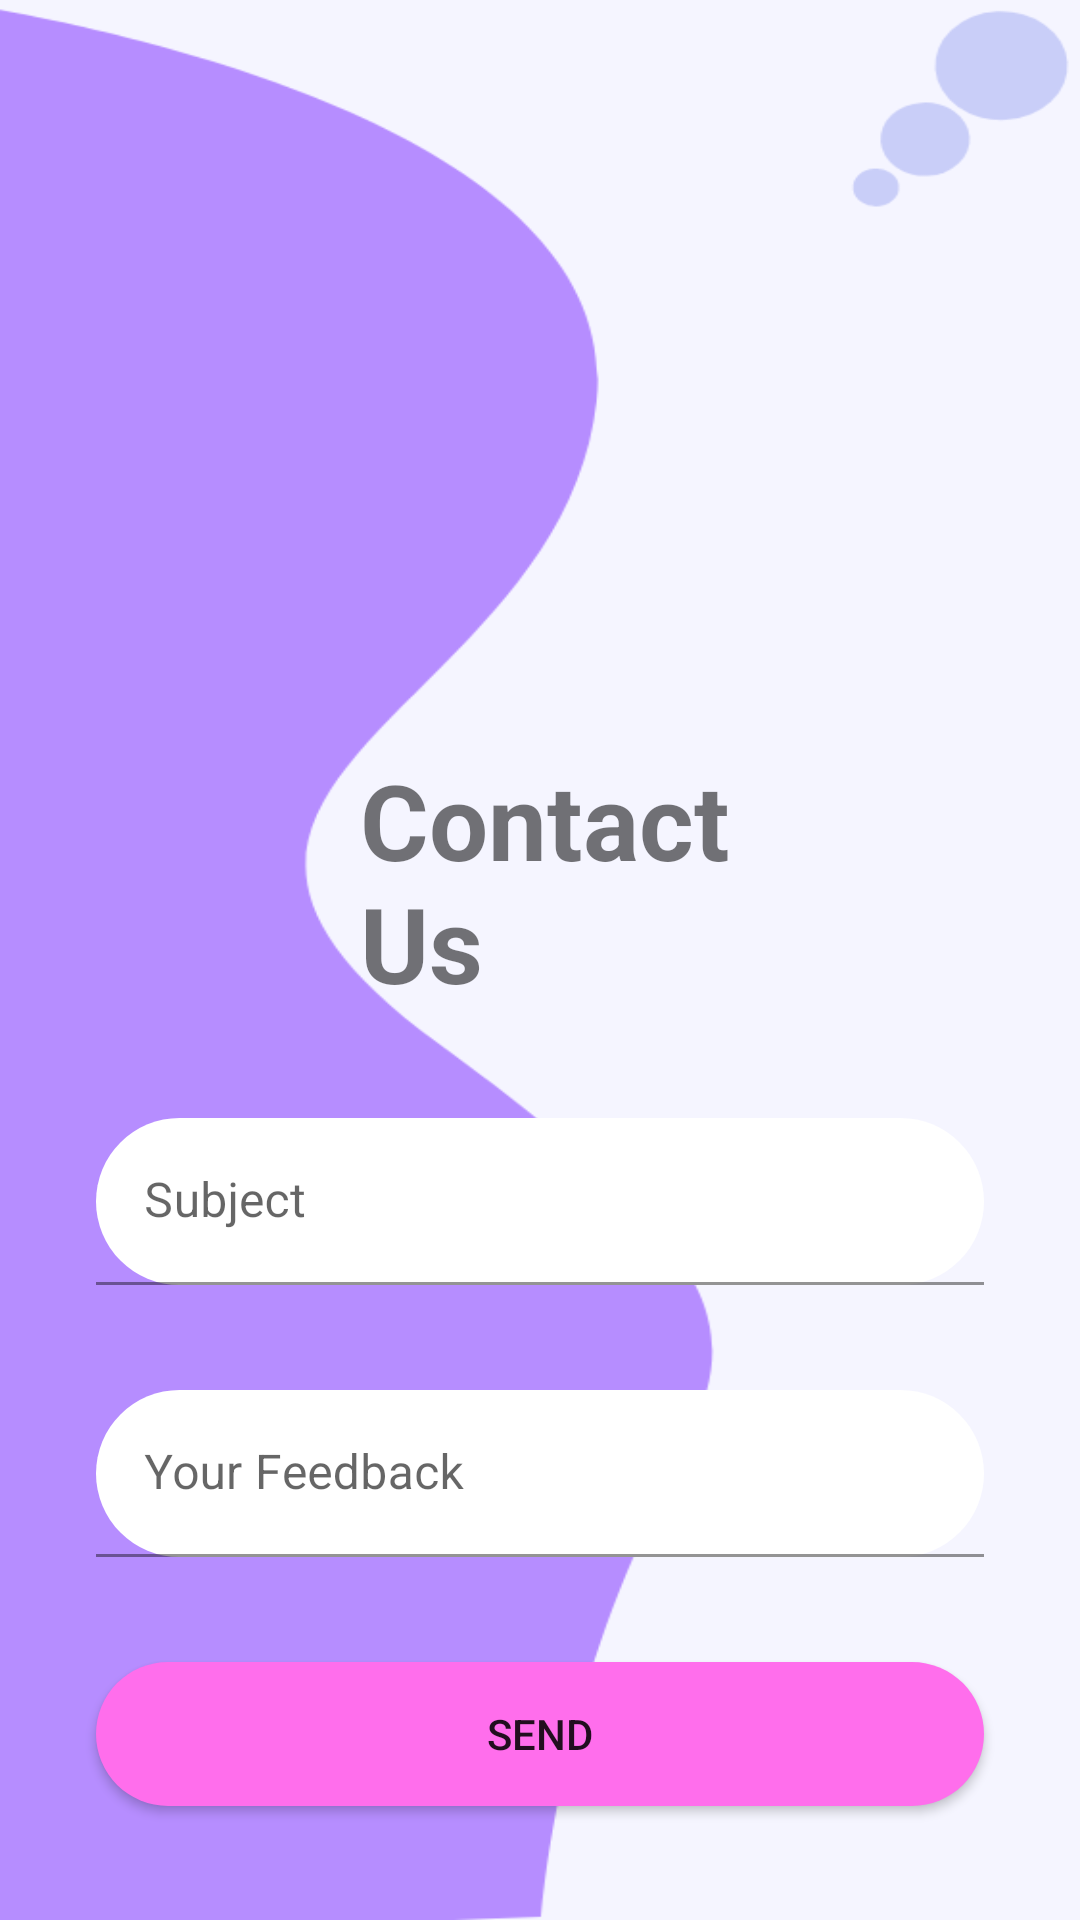

Here is an Android app screen rendered from its layout file. Give the layout XML and the strings, colors and styles it references.
<!-- AndroidManifest.xml: application theme Theme.Midterm_LAB -->
<!-- res/layout/activity_contact.xml -->
<?xml version="1.0" encoding="utf-8"?>
<androidx.constraintlayout.widget.ConstraintLayout xmlns:android="http://schemas.android.com/apk/res/android"
    xmlns:app="http://schemas.android.com/apk/res-auto"
    xmlns:tools="http://schemas.android.com/tools"
    android:layout_width="match_parent"
    android:layout_height="match_parent"
    android:background="@drawable/bg_main_activity_reverse"
    tools:context=".activity_contact">


    <ImageView
        android:id="@+id/imageView"
        android:layout_width="120dp"
        android:layout_height="120dp"
        android:layout_marginTop="86dp"
        app:layout_constraintEnd_toEndOf="parent"
        app:layout_constraintStart_toStartOf="parent"
        app:layout_constraintTop_toTopOf="parent"
        app:srcCompat="@drawable/envelope" />

    <LinearLayout
        android:layout_width="match_parent"
        android:layout_height="match_parent"
        android:orientation="vertical">

        <TextView
            android:id="@+id/textView5"
            android:layout_width="match_parent"
            android:layout_height="wrap_content"
            android:layout_marginStart="120dp"
            android:layout_marginTop="250dp"
            android:layout_marginEnd="80dp"
            android:text="Contact Us"
            android:textSize="35sp"
            android:textStyle="bold"
            android:layout_marginLeft="120dp"
            android:layout_marginRight="100dp" />

        <com.google.android.material.textfield.TextInputLayout
            android:id="@+id/subjectplaceholder"
            android:layout_width="match_parent"
            android:layout_height="wrap_content"
            android:layout_marginStart="32dp"
            android:layout_marginTop="35dp"
            android:layout_marginEnd="32dp"
            android:hint="Subject">

            
            <com.google.android.material.textfield.TextInputEditText
                android:id="@+id/subjectTxt"
                android:background="@drawable/custom_input"
                android:layout_width="match_parent"
                android:layout_height="wrap_content" />

        </com.google.android.material.textfield.TextInputLayout>

        <com.google.android.material.textfield.TextInputLayout
            android:id="@+id/feedbackplaceholder"
            android:layout_width="match_parent"
            android:layout_height="wrap_content"
            android:layout_marginStart="32dp"
            android:layout_marginTop="35dp"
            android:layout_marginEnd="32dp"
            android:hint="Your Feedback">

            
            <com.google.android.material.textfield.TextInputEditText
                android:id="@+id/feedbackTxt"
                android:background="@drawable/custom_input"
                android:layout_width="match_parent"
                android:layout_height="wrap_content" />

        </com.google.android.material.textfield.TextInputLayout>

        
        <Button
            android:id="@+id/sendbtn"
            android:layout_width="match_parent"
            android:layout_height="wrap_content"
            android:layout_marginStart="32dp"
            android:layout_marginTop="35dp"
            android:layout_marginEnd="32dp"
            android:onClick="createEmail"
            android:background="@drawable/custom_button"
            android:backgroundTint="#FF6EEC"
            android:text="Send" />

    </LinearLayout>

</androidx.constraintlayout.widget.ConstraintLayout>
<!-- resources referenced by this layout -->
<resources>
  <!-- drawable bg_main_activity_reverse: png bitmap (drawable, 31004 bytes) -->
  <!-- drawable custom_button (drawable) -->
  <?xml version="1.0" encoding="utf-8"?>
  <shape xmlns:android="http://schemas.android.com/apk/res/android"  android:shape="rectangle">
  
      <solid android:color="#FF6EEC"/>
  
      <corners android:radius="50dp" />
  
  </shape>
  <!-- drawable custom_input (drawable) -->
  <?xml version="1.0" encoding="utf-8"?>
  <shape xmlns:android="http://schemas.android.com/apk/res/android"  android:shape="rectangle">
  
      <solid android:color="@color/white"/>
  
      <corners android:radius="50dp" />
  
  </shape>
  <style name="Theme.Midterm_LAB" parent="Theme.MaterialComponents.DayNight.DarkActionBar">
          
          <item name="colorPrimary">@color/purple_500</item>
          <item name="colorPrimaryVariant">@color/purple_700</item>
          <item name="colorOnPrimary">@color/white</item>
          
          <item name="colorSecondary">@color/teal_200</item>
          <item name="colorSecondaryVariant">@color/teal_700</item>
          <item name="colorOnSecondary">@color/black</item>
          
          <item name="android:statusBarColor" tools:targetApi="l">?attr/colorPrimaryVariant</item>
          
      </style>
  <color name="white">#FFFFFFFF</color>
  <color name="purple_500">#FF6200EE</color>
  <color name="purple_700">#FF3700B3</color>
  <color name="teal_200">#FF03DAC5</color>
  <color name="teal_700">#FF018786</color>
  <color name="black">#FF000000</color>
</resources>
